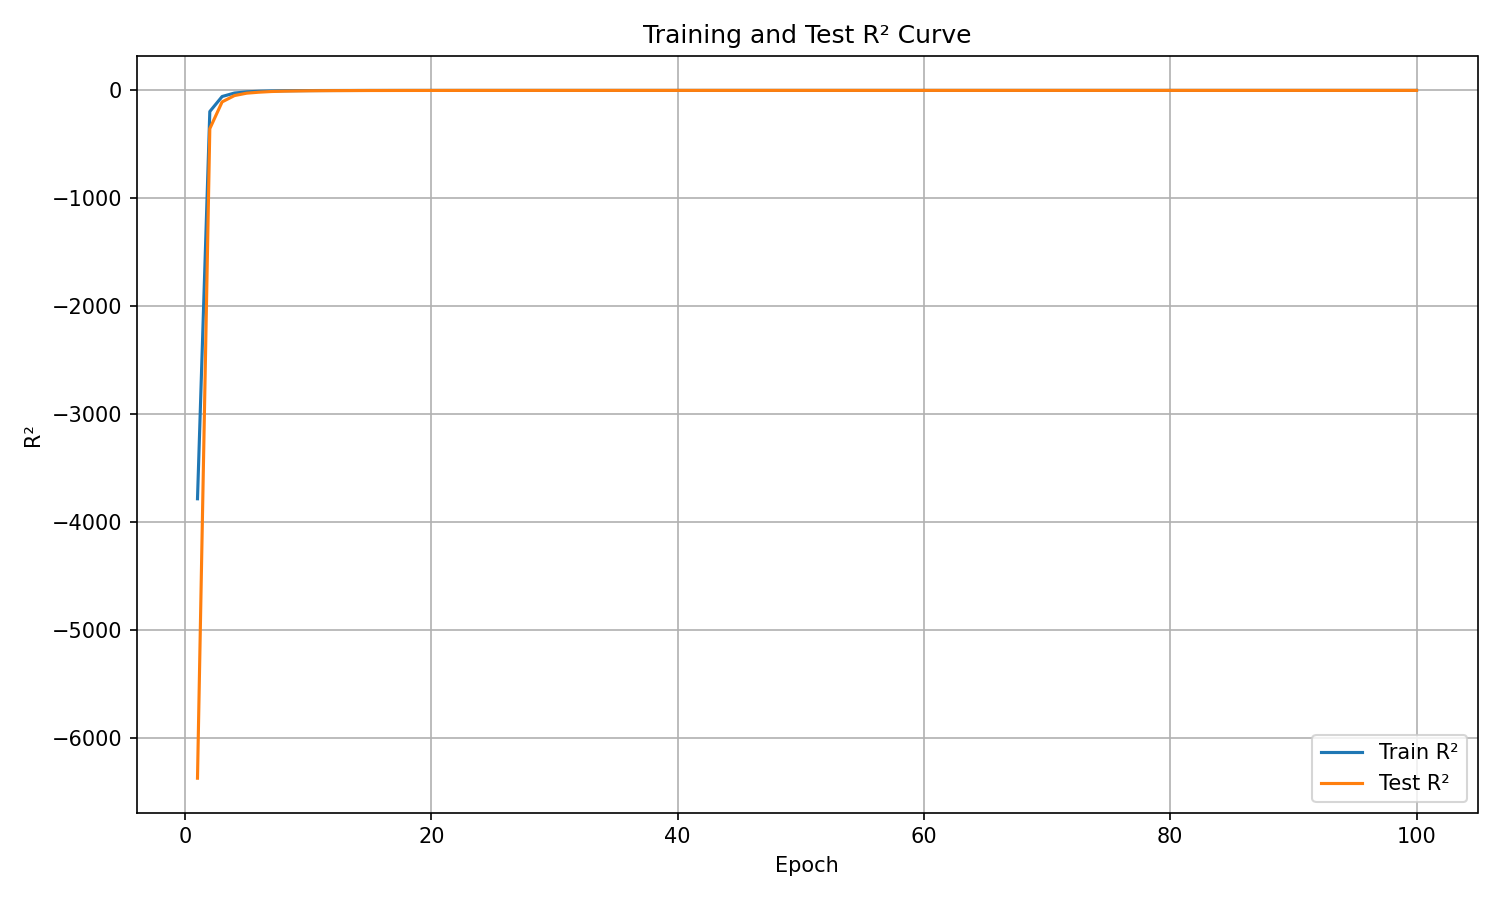

The data file committed next to this chart (first rows):
epoch, train_r², test_r²
1, -3781, -6369
2, -194.8, -353.7
3, -55.68, -105.5
4, -23.65, -47.02
5, -12.46, -24.7
6, -7.127, -15.71
7, -4.289, -9.439
8, -2.573, -6.249
9, -1.54, -4.353
10, -0.7874, -2.775
11, -0.3326, -1.894
12, 0.01268, -1.182
13, 0.2296, -0.8236
14, 0.4017, -0.3789
15, 0.526, -0.02701
16, 0.6136, 0.03026
17, 0.6848, 0.2684
18, 0.7489, 0.38
19, 0.7853, 0.4385
20, 0.821, 0.5588
21, 0.8438, 0.5938
22, 0.8649, 0.6819
23, 0.8836, 0.7166
24, 0.896, 0.745
25, 0.9038, 0.7611
26, 0.9113, 0.7764
27, 0.9181, 0.7969
28, 0.9221, 0.8289
29, 0.9303, 0.8315
30, 0.9337, 0.8486
31, 0.9375, 0.8571
32, 0.9386, 0.8806
33, 0.9434, 0.871
34, 0.9454, 0.8832
35, 0.9495, 0.8885
36, 0.9485, 0.8893
37, 0.9521, 0.8959
38, 0.9548, 0.8995
39, 0.9575, 0.9034
40, 0.9584, 0.9146
41, 0.9601, 0.9158
42, 0.9589, 0.9062
43, 0.9635, 0.9244
44, 0.9601, 0.9137
45, 0.9659, 0.9262
46, 0.963, 0.9224
47, 0.967, 0.9282
48, 0.9676, 0.9313
49, 0.9691, 0.9392
50, 0.9701, 0.9352
51, 0.9599, 0.9318
52, 0.9718, 0.9383
53, 0.9719, 0.9447
54, 0.9695, 0.9334
55, 0.973, 0.9412
56, 0.9697, 0.9344
57, 0.9737, 0.9466
58, 0.9742, 0.945
59, 0.9722, 0.9402
60, 0.9751, 0.9474
... 40 more rows
